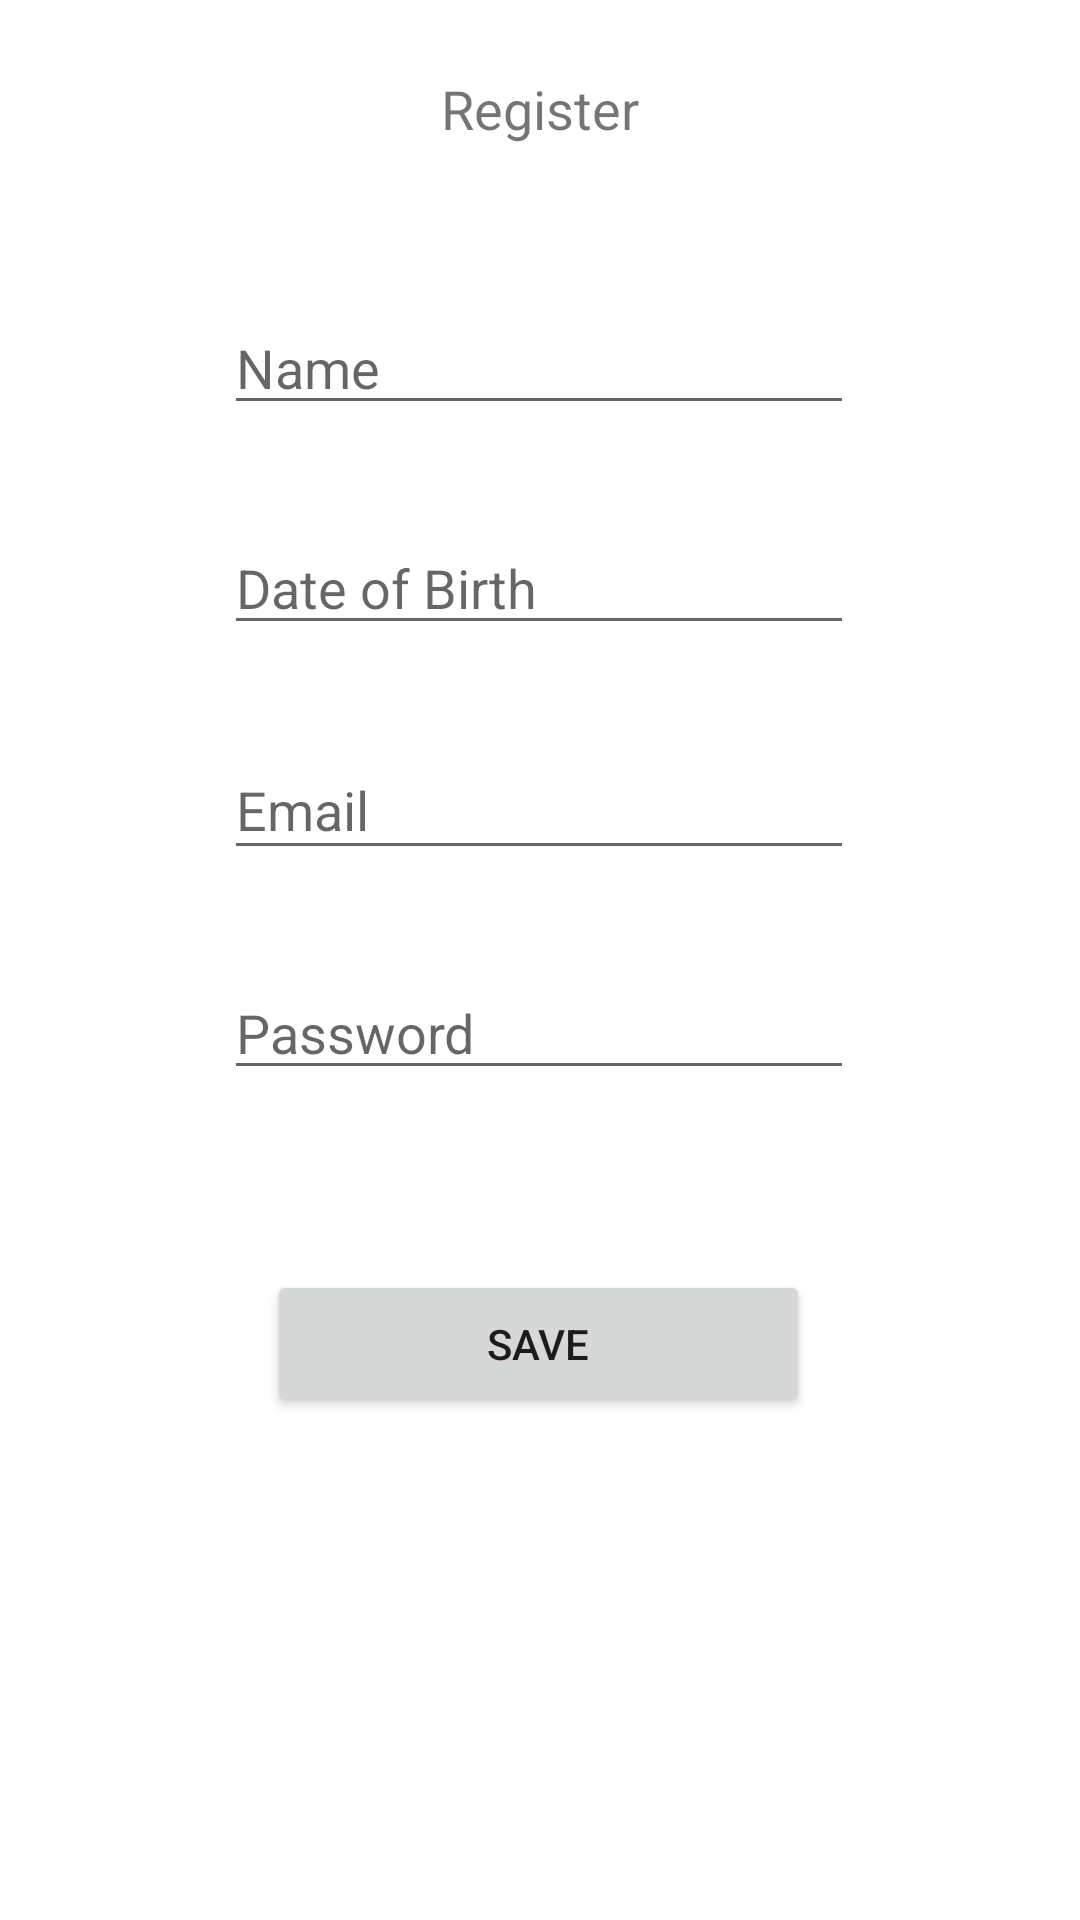

The Android layout XML behind this screen, and the referenced resources:
<!-- AndroidManifest.xml: application theme Theme.SharedBike -->
<!-- res/layout/activity_registration.xml -->
<?xml version="1.0" encoding="utf-8"?>
<androidx.constraintlayout.widget.ConstraintLayout xmlns:android="http://schemas.android.com/apk/res/android"
    xmlns:app="http://schemas.android.com/apk/res-auto"
    xmlns:tools="http://schemas.android.com/tools"
    android:layout_width="match_parent"
    android:layout_height="match_parent"
    tools:context=".RegistrationActivity">

    <TextView
        android:id="@+id/registerTextView"
        android:layout_width="wrap_content"
        android:layout_height="wrap_content"
        android:layout_marginTop="24dp"
        android:text="Register"
        android:textSize="18sp"
        app:layout_constraintEnd_toEndOf="parent"
        app:layout_constraintStart_toStartOf="parent"
        app:layout_constraintTop_toTopOf="parent" />

    <Button
        android:id="@+id/saveButton"
        android:layout_width="181dp"
        android:layout_height="49dp"
        android:layout_marginTop="56dp"
        android:text="Save"
        app:layout_constraintBottom_toBottomOf="parent"
        app:layout_constraintEnd_toEndOf="@+id/editTextNewPassword"
        app:layout_constraintHorizontal_bias="0.491"
        app:layout_constraintStart_toStartOf="@+id/editTextNewPassword"
        app:layout_constraintTop_toBottomOf="@+id/editTextNewPassword"
        app:layout_constraintVertical_bias="0.023" />

    <EditText
        android:id="@+id/editTextEmailAddress"
        android:layout_width="210dp"
        android:layout_height="43dp"
        android:layout_marginTop="32dp"
        android:ems="10"
        android:hint="Email"
        android:inputType="textEmailAddress"
        app:layout_constraintEnd_toEndOf="@+id/editTextDate"
        app:layout_constraintHorizontal_bias="0.0"
        app:layout_constraintStart_toStartOf="@+id/editTextDate"
        app:layout_constraintTop_toBottomOf="@+id/editTextDate" />

    <EditText
        android:id="@+id/editTextNewPassword"
        android:layout_width="wrap_content"
        android:layout_height="wrap_content"
        android:layout_marginTop="32dp"
        android:ems="10"
        android:hint="Password"
        android:inputType="textPassword"
        app:layout_constraintEnd_toEndOf="@+id/editTextEmailAddress"
        app:layout_constraintHorizontal_bias="0.0"
        app:layout_constraintStart_toStartOf="@+id/editTextEmailAddress"
        app:layout_constraintTop_toBottomOf="@+id/editTextEmailAddress" />

    <EditText
        android:id="@+id/editTextName"
        android:layout_width="wrap_content"
        android:layout_height="wrap_content"
        android:layout_marginTop="52dp"
        android:ems="10"
        android:hint="Name"
        android:inputType="textPersonName"
        app:layout_constraintEnd_toEndOf="@+id/registerTextView"
        app:layout_constraintHorizontal_bias="0.503"
        app:layout_constraintStart_toStartOf="@+id/registerTextView"
        app:layout_constraintTop_toBottomOf="@+id/registerTextView" />

    <EditText
        android:id="@+id/editTextDate"
        android:layout_width="wrap_content"
        android:layout_height="wrap_content"
        android:layout_marginTop="32dp"
        android:ems="10"
        android:hint="Date of Birth"
        android:inputType="date"
        app:layout_constraintEnd_toEndOf="@+id/editTextName"
        app:layout_constraintHorizontal_bias="0.0"
        app:layout_constraintStart_toStartOf="@+id/editTextName"
        app:layout_constraintTop_toBottomOf="@+id/editTextName" />

</androidx.constraintlayout.widget.ConstraintLayout>
<!-- resources referenced by this layout -->
<resources>
  <style name="Theme.SharedBike" parent="Theme.MaterialComponents.DayNight.DarkActionBar">
          
          <item name="colorPrimary">@color/purple_500</item>
          <item name="colorPrimaryVariant">@color/purple_700</item>
          <item name="colorOnPrimary">@color/white</item>
          
          <item name="colorSecondary">@color/teal_200</item>
          <item name="colorSecondaryVariant">@color/teal_700</item>
          <item name="colorOnSecondary">@color/black</item>
          
          <item name="android:statusBarColor" tools:targetApi="l">?attr/colorPrimaryVariant</item>
          
      </style>
  <!-- not gathered from this repository: default colours our renderer supplied (Android Studio template values) -->
  <color name="purple_500">#FF6200EE</color>
  <color name="purple_700">#FF3700B3</color>
  <color name="teal_200">#FF03DAC5</color>
  <color name="teal_700">#FF018786</color>
  <color name="black">#FF000000</color>
  <color name="white">#FFFFFFFF</color>
</resources>
